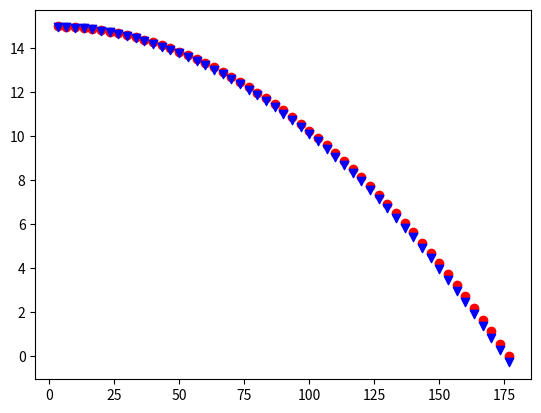

The matplotlib source for this figure:
# -*- coding: utf-8 -*-
"""
Created on Sat Jul 05 09:54:39 2014

[redacted]
"""

from __future__ import division
import matplotlib.pyplot as plt
from scipy.integrate import ode
import math


class BallEuler(object):
    def __init__(self, y=100., vel=10.):
        self.x = 0.
        self.y = y
        self.vel = vel
        self.y_vel = 0.0



    def step (self, dt):

        g = -9.8


        self.x += self.vel*dt
        self.y += self.y_vel*dt

        self.y_vel += g*dt

        #print self.x, self.y



def rk4(y, x, dx, f):
    """computes 4th order Runge-Kutta for dy/dx.
    y is the initial value for y
    x is the initial value for x
    dx is the difference in x (e.g. the time step)
    f is a callable function (y, x) that you supply to compute dy/dx for
      the specified values.
    """
    
    k1 = dx * f(y, x)
    k2 = dx * f(y + 0.5*k1, x + 0.5*dx)
    k3 = dx * f(y + 0.5*k2, x + 0.5*dx)
    k4 = dx * f(y + k3, x + dx)
    
    return y + (k1 + 2*k2 + 2*k3 + k4) / 6

    
    
    
def fx(x,t):
    return fx.vel
    
def fy(y,t):
    return fy.vel - 9.8*t
     
     
class BallRungeKutta(object):
    def __init__(self, x=0, y=100., vel=10., omega = 0.0):   
        self.x = x
        self.y = y
        self.t = 0
        
        omega = math.radians(omega)

        fx.vel = math.cos(omega) * vel
        fy.vel = math.sin(omega) * vel

    def step (self, dt):
        self.x = rk4 (self.x, self.t, dt, fx)
        self.y = rk4 (self.y, self.t, dt, fy)
        self.t += dt 
        return (self.x, self.y)


def ball_scipy(y0, vel, omega, dt):
    
    vel_y = math.sin(math.radians(omega)) * vel
     
    def f(t,y):
        return vel_y-9.8*t
        
    solver = ode(f).set_integrator('dopri5')
    solver.set_initial_value(y0)
 
    ys = [y0]
    while brk.y >= 0:
        t += dt
        brk.step (dt)

        ys.append(solver.integrate(t))
        
        
if __name__ == "__main__":

    dt = 1./30
    y0 = 15.
    vel = 100.
    omega = 0.
    vel_y = math.sin(math.radians(omega)) * vel
    
    def f(t,y):
        return vel_y-9.8*t
        
    be = BallEuler (y=y0, vel=vel)
    ball_rk = BallRungeKutta (y=y0, vel=vel, omega=omega)

    
    while be.y >= 0:
        be.step (dt)
        ball_rk.step(dt)
        
        plt.scatter (be.x, be.y, color='red')

        plt.scatter (ball_rk.x, ball_rk.y, color='blue', marker='v')
        #plt.scatter (brk.x, y[0], color='green', marker='+')
        #plt.axis('equal')
